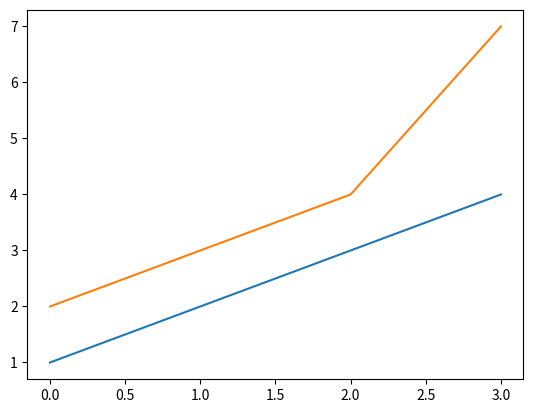

Write the Python code that produced this figure.
from matplotlib import pyplot as plt

plt.plot([1,2,3,4])
plt.plot([2,3,4,7])

plt.show('foo.png')
